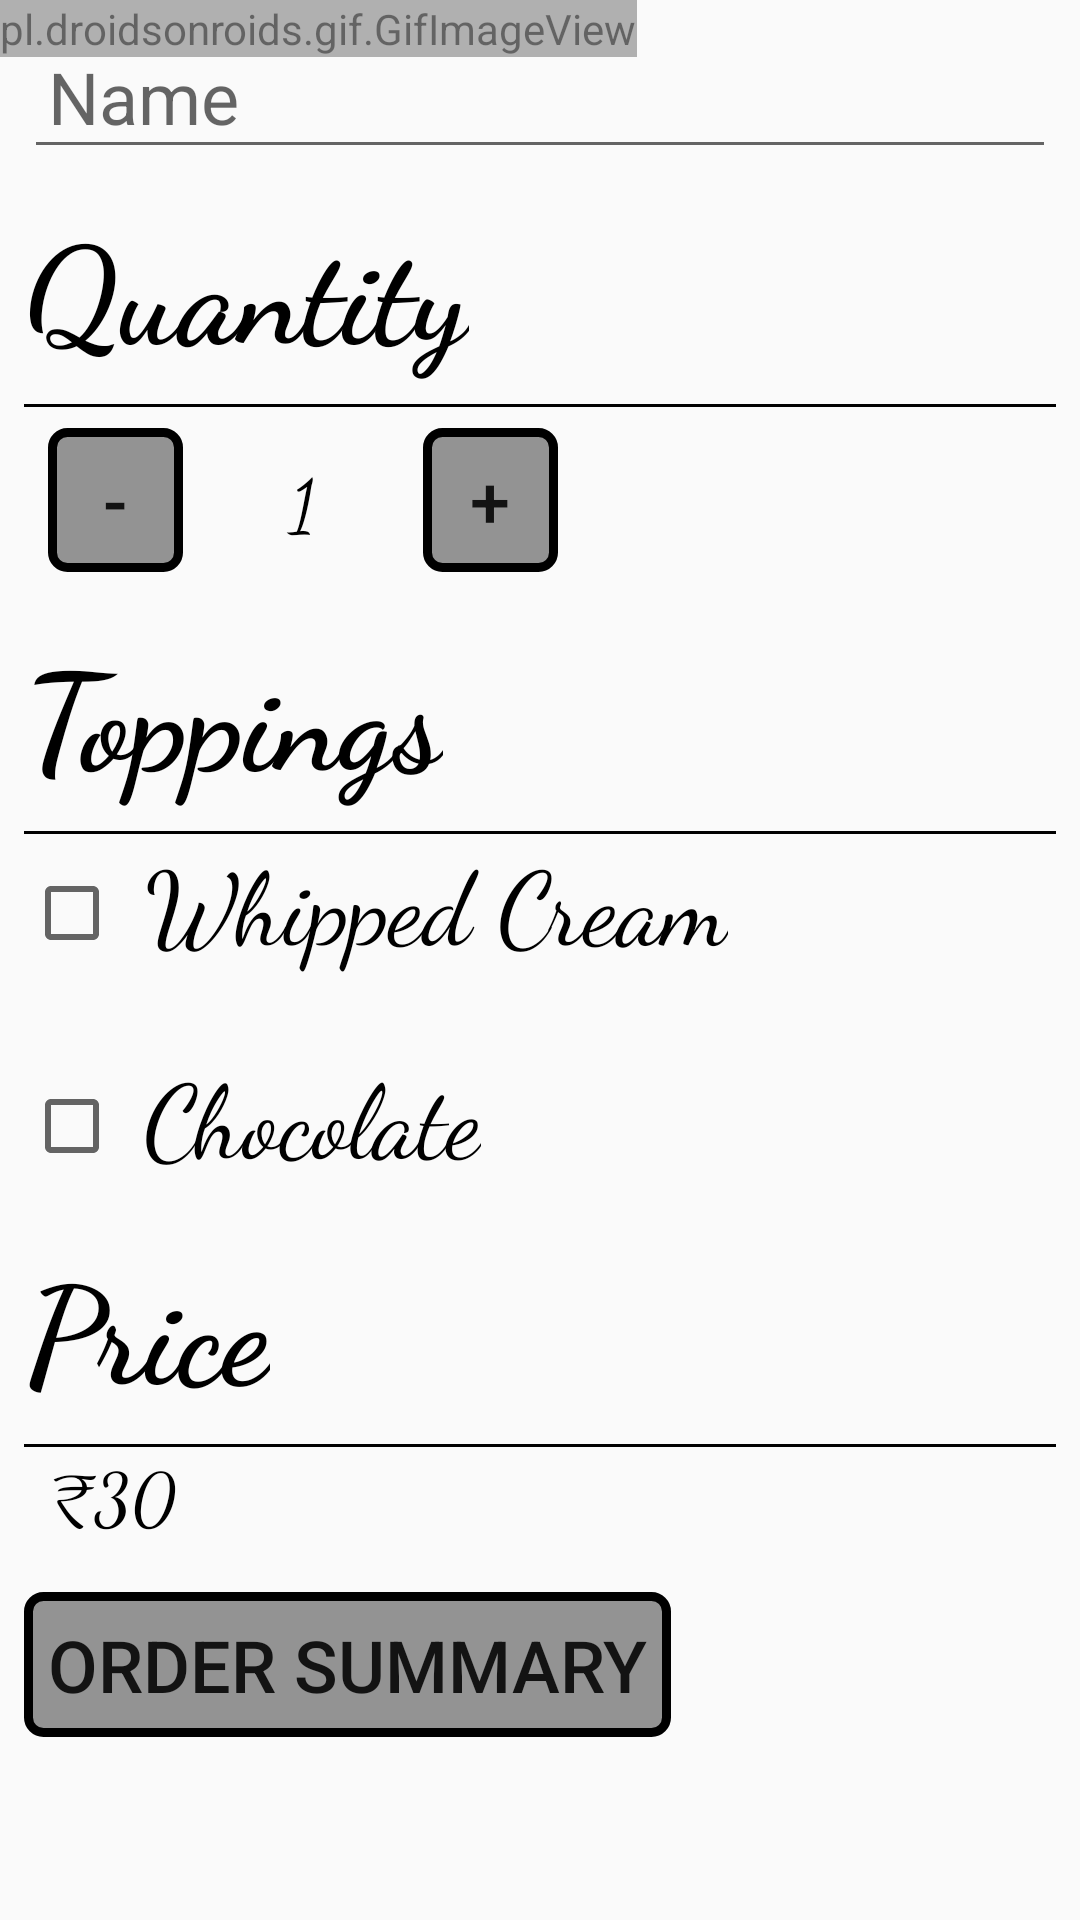

This screen was rendered from an Android layout file. Write that file and the resources it references.
<!-- AndroidManifest.xml: application theme Theme.AppCompat.Light.NoActionBar -->
<!-- res/layout/activity_order.xml -->
<?xml version="1.0" encoding="utf-8"?>
<RelativeLayout xmlns:android="http://schemas.android.com/apk/res/android"
    android:layout_width="match_parent"
    android:layout_height="match_parent">


    <pl.droidsonroids.gif.GifImageView
        android:layout_width="wrap_content"
        android:layout_height="wrap_content"
        android:alpha="0.6"
        android:scaleType="fitXY"
        android:src="@drawable/giphy" />


    <ScrollView
        android:layout_width="wrap_content"
        android:layout_height="wrap_content">


        <RelativeLayout xmlns:android="http://schemas.android.com/apk/res/android"
            xmlns:tools="http://schemas.android.com/tools"
            android:layout_width="wrap_content"
            android:layout_height="wrap_content"
            tools:targetApi="O">


            <EditText
                android:id="@+id/name"
                android:layout_width="match_parent"
                android:layout_height="wrap_content"
                android:layout_margin="@dimen/margin"
                android:focusedByDefault="false"
                android:hint="@string/name"
                android:inputType="textPersonName|textCapWords"
                android:padding="@dimen/padding"
                android:textSize="@dimen/textSmall" />


            <View
                android:layout_width="match_parent"
                android:layout_height="1dp"
                android:layout_below="@id/qtyText"
                android:layout_marginHorizontal="@dimen/margin"
                android:layout_marginVertical="@dimen/padding"
                android:background="@color/black" />


            <TextView
                android:id="@+id/qtyText"
                android:layout_width="wrap_content"
                android:layout_height="wrap_content"
                android:layout_below="@id/name"
                android:layout_marginHorizontal="@dimen/margin"
                android:fontFamily="cursive"
                android:gravity="center"
                android:text="@string/quantityText"
                android:textColor="@color/black"
                android:textSize="@dimen/textLarge"
                android:textStyle="bold" />


            <LinearLayout
                android:id="@+id/qty_selector"
                android:layout_width="wrap_content"
                android:layout_height="wrap_content"
                android:layout_below="@id/qtyText"
                android:layout_margin="@dimen/margin"
                android:gravity="center"
                android:orientation="horizontal"
                android:padding="@dimen/padding">


                <Button
                    android:layout_width="45dp"
                    android:layout_height="wrap_content"
                    android:background="@drawable/border"
                    android:gravity="center"
                    android:onClick="dec"
                    android:text="@string/minus"
                    android:textSize="@dimen/textSmall" />


                <TextView
                    android:id="@+id/qty"
                    android:layout_width="@dimen/varWidth"
                    android:layout_height="wrap_content"
                    android:fontFamily="cursive"
                    android:gravity="center"
                    android:text="@string/quantity"
                    android:textColor="@color/black"
                    android:textSize="@dimen/textSmall" />


                <Button
                    android:layout_width="@dimen/buttonWidth"
                    android:layout_height="wrap_content"
                    android:background="@drawable/border"
                    android:gravity="center"
                    android:onClick="inc"
                    android:text="@string/plus"
                    android:textSize="@dimen/textSmall" />


            </LinearLayout>


            <View
                android:layout_width="match_parent"
                android:layout_height="1dp"
                android:layout_below="@id/toppings"
                android:layout_marginHorizontal="@dimen/margin"
                android:layout_marginVertical="@dimen/padding"
                android:background="@color/black" />


            <TextView
                android:id="@+id/toppings"
                android:layout_width="wrap_content"
                android:layout_height="wrap_content"
                android:layout_below="@id/qty_selector"
                android:layout_marginHorizontal="@dimen/margin"
                android:fontFamily="cursive"
                android:gravity="center"
                android:text="@string/toppings"
                android:textColor="@color/black"
                android:textSize="@dimen/textLarge"
                android:textStyle="bold" />


            <CheckBox
                android:id="@+id/whipped_cream"
                android:layout_width="wrap_content"
                android:layout_height="wrap_content"
                android:layout_below="@id/toppings"
                android:layout_margin="@dimen/margin"
                android:fontFamily="cursive"
                android:gravity="center"
                android:onClick="whipped"
                android:paddingBottom="@dimen/padding"
                android:paddingEnd="@dimen/padding"
                android:paddingStart="@dimen/padding"
                android:text="@string/whip_cream"
                android:textColor="@color/black"
                android:textSize="@dimen/textMedium" />


            <CheckBox
                android:id="@+id/chocolate"
                android:layout_width="wrap_content"
                android:layout_height="wrap_content"
                android:layout_below="@id/whipped_cream"
                android:layout_margin="@dimen/margin"
                android:fontFamily="cursive"
                android:gravity="center"
                android:onClick="chocolate"
                android:paddingBottom="@dimen/padding"
                android:paddingEnd="@dimen/padding"
                android:paddingStart="@dimen/padding"
                android:text="@string/chocolate"
                android:textColor="@color/black"
                android:textSize="@dimen/textMedium" />


            <View
                android:layout_width="match_parent"
                android:layout_height="1dp"
                android:layout_below="@id/priceText"
                android:layout_marginHorizontal="@dimen/margin"
                android:layout_marginVertical="@dimen/padding"
                android:background="@color/black" />


            <TextView
                android:id="@+id/priceText"
                android:layout_width="wrap_content"
                android:layout_height="wrap_content"
                android:layout_below="@id/chocolate"
                android:layout_marginHorizontal="@dimen/margin"
                android:fontFamily="cursive"
                android:gravity="center"
                android:text="@string/priceText"
                android:textColor="@color/black"
                android:textSize="@dimen/textLarge"
                android:textStyle="bold" />


            <TextView
                android:id="@+id/price"
                android:layout_width="wrap_content"
                android:layout_height="wrap_content"
                android:layout_below="@+id/priceText"
                android:layout_marginHorizontal="@dimen/margin"
                android:fontFamily="cursive"
                android:padding="@dimen/padding"
                android:text="@string/price"
                android:textColor="@color/black"
                android:textSize="@dimen/textSmall" />


            <Button
                android:id="@+id/order_summary"
                android:layout_width="wrap_content"
                android:layout_height="wrap_content"
                android:layout_below="@id/price"
                android:layout_margin="@dimen/margin"
                android:background="@drawable/border"
                android:gravity="center"
                android:onClick="submitOrder"
                android:padding="@dimen/padding"
                android:text="@string/summary"
                android:textSize="@dimen/textSmall" />


            <Button
                android:id="@+id/confirm"
                android:layout_width="wrap_content"
                android:layout_height="wrap_content"
                android:layout_below="@id/price"
                android:layout_margin="@dimen/margin"
                android:background="@drawable/border"
                android:onClick="confirm"
                android:padding="@dimen/padding"
                android:text="@string/confirm"
                android:textSize="@dimen/textSmall"
                android:visibility="invisible" />


        </RelativeLayout>

    </ScrollView>

    <pl.droidsonroids.gif.GifImageView
        android:id="@+id/yess"
        android:layout_width="match_parent"
        android:layout_height="match_parent"
        android:layout_centerInParent="true"
        android:background="@color/black"
        android:src="@drawable/yess"
        android:visibility="invisible" />


</RelativeLayout>
<!-- resources referenced by this layout -->
<resources>
  <color name="black">#000</color>
  <dimen name="buttonWidth">45dp</dimen>
  <dimen name="margin">8dp</dimen>
  <dimen name="padding">8dp</dimen>
  <dimen name="textLarge">45sp</dimen>
  <dimen name="textMedium">34sp</dimen>
  <dimen name="textSmall">24sp</dimen>
  <dimen name="varWidth">80dp</dimen>
  <!-- drawable border (drawable) -->
  <?xml version="1.0" encoding="utf-8"?>
  <shape xmlns:android="http://schemas.android.com/apk/res/android"
      android:shape="rectangle">
  
      <solid android:color="#AA616161" />
  
      <stroke
          android:width="3dip"
          android:color="#000000" />
  
  
      <corners android:radius="5dp" />
  
  
  </shape>
  <!-- drawable yess: gif bitmap (drawable, 212628 bytes) -->
  <string name="chocolate">Chocolate</string>
  <string name="confirm">Confirm</string>
  <string name="minus">-</string>
  <string name="name">Name</string>
  <string name="plus">+</string>
  <string name="price">₹30</string>
  <string name="priceText">Price</string>
  <string name="quantity">1</string>
  <string name="quantityText">Quantity</string>
  <string name="summary">Order Summary</string>
  <string name="toppings">Toppings</string>
  <string name="whip_cream">Whipped Cream</string>
</resources>
